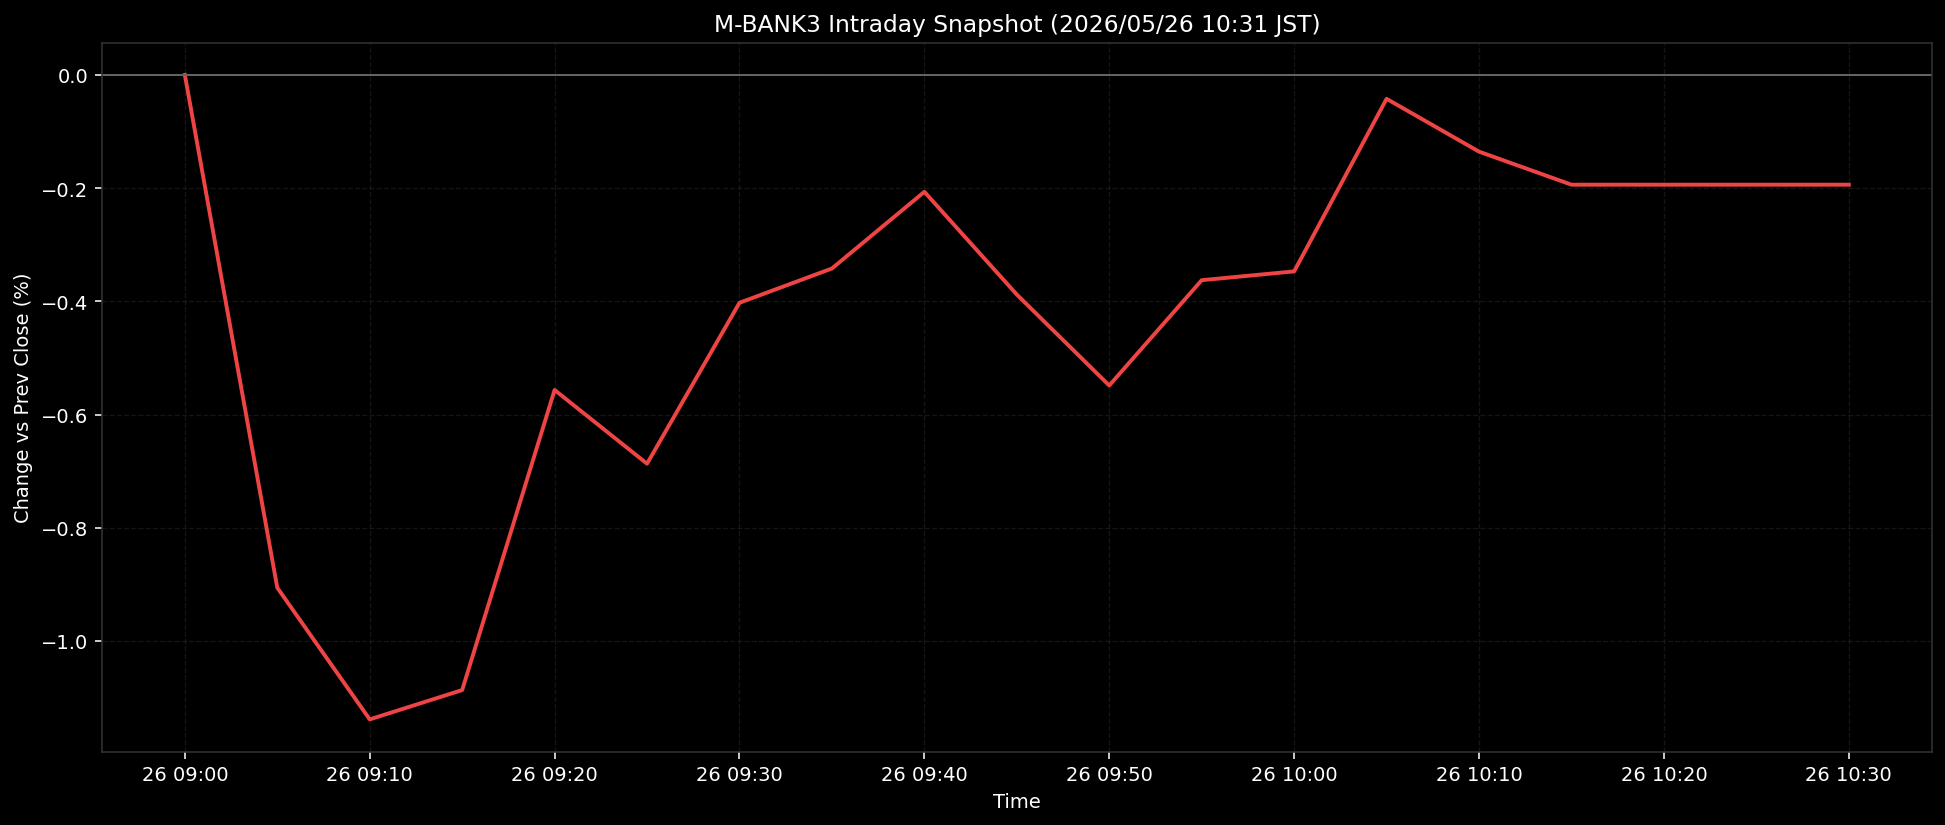

Source data for this figure (header and first rows):
ts, pct
2026-05-26T09:00:00+0900, 0.0
2026-05-26T09:05:00+0900, -0.9059
2026-05-26T09:10:00+0900, -1.139
2026-05-26T09:15:00+0900, -1.087
2026-05-26T09:20:00+0900, -0.5567
2026-05-26T09:25:00+0900, -0.6869
2026-05-26T09:30:00+0900, -0.4026
2026-05-26T09:35:00+0900, -0.342
2026-05-26T09:40:00+0900, -0.2066
2026-05-26T09:45:00+0900, -0.3881
2026-05-26T09:50:00+0900, -0.5487
2026-05-26T09:55:00+0900, -0.3627
2026-05-26T10:00:00+0900, -0.3471
2026-05-26T10:05:00+0900, -0.0423
2026-05-26T10:10:00+0900, -0.1356
2026-05-26T10:15:00+0900, -0.194
2026-05-26T10:20:00+0900, -0.194
2026-05-26T10:25:00+0900, -0.194
2026-05-26T10:30:00+0900, -0.194
